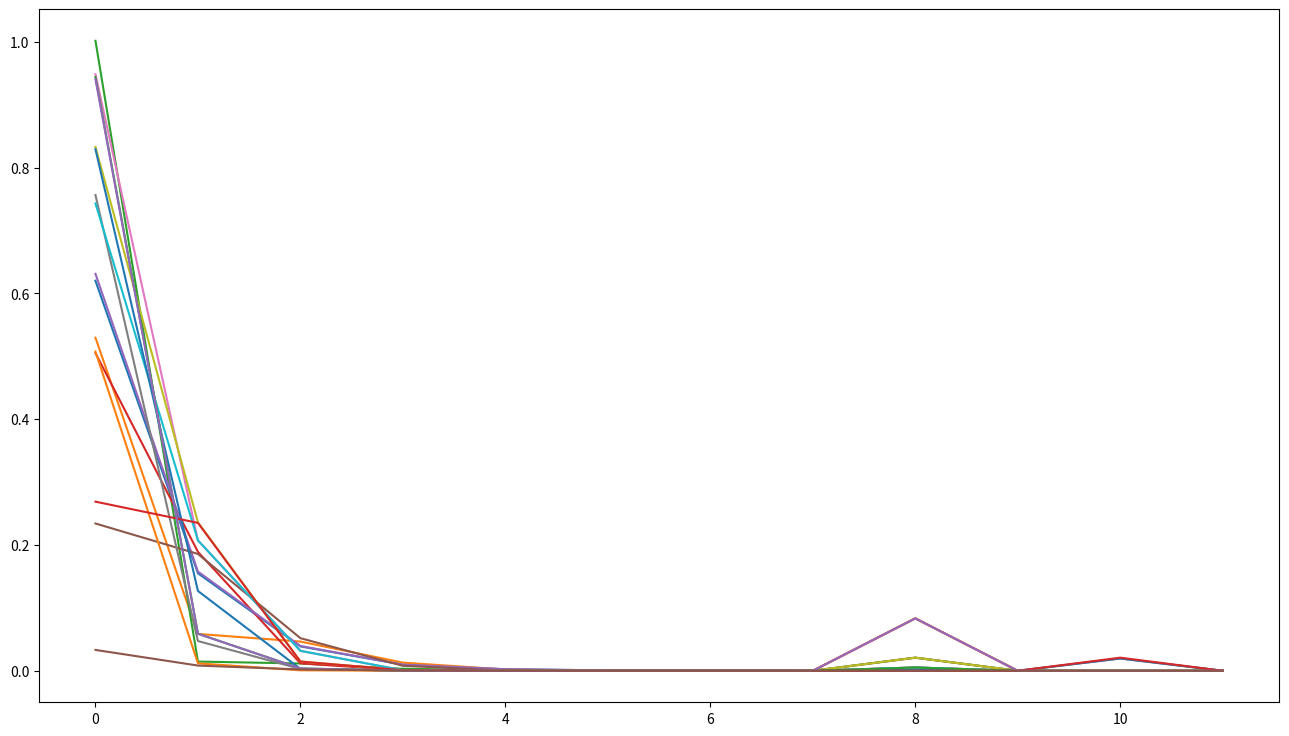
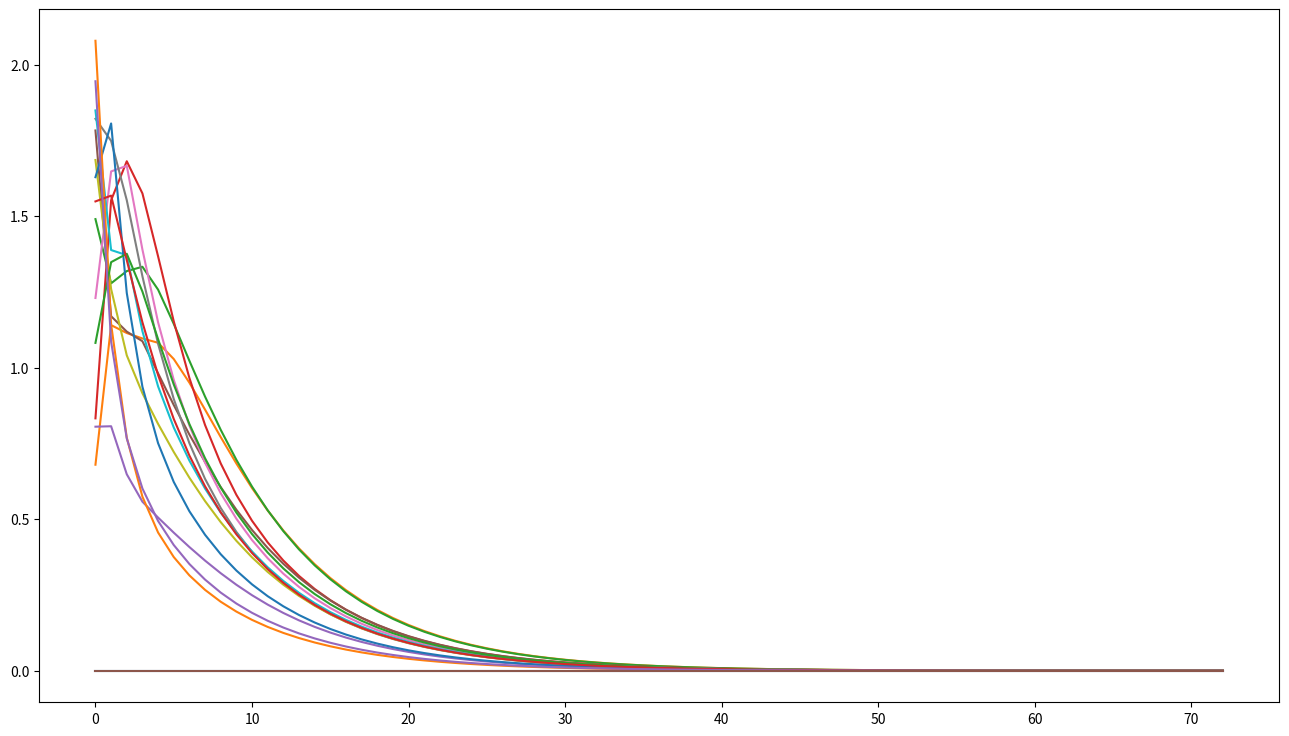

Write the Python code that produced these figures, in order.
# -*- coding: utf-8 -*-
"""
Created on Fri Feb 14 10:41:44 2020

@author: mourad
"""

"""**********************
Policy Iteration 
**********************"""   

import numpy as np
import matplotlib.pyplot as plt
from tqdm import tqdm
import random


gamma = 1 # discounting rate
rewardSize = -1
gridSize = 4
numActions = 4
terminationStates = [[0,0], [gridSize-1, gridSize-1]]
actions = [[-1, 0], [1, 0], [0, 1], [0, -1]]
states = [[i, j] for i in range(gridSize) for j in range(gridSize)]

V = np.zeros((gridSize, gridSize))
deltas = {(i, j):list() for i in range(gridSize) for j in range(gridSize)}     # plotting evolution of V_function

Policy = Policy  = {(i, j):list() for i in range(gridSize) for j in range(gridSize)}
for s in states:
    action = random.choice(actions)  
    Policy[s[0], s[1]] = actions.index(action)
    V [s[0], s[1]]= np.random.random()


def move(InitState, action):
    if InitState in terminationStates:
        return InitState, 0
    reward = rewardSize
    finalState = np.array(InitState) + np.array(action)
    if -1 in finalState or 4 in finalState: 
        finalState = InitState   
    return finalState, reward

initPolicy=Policy
small_enough = 1e-4   
it=0
while True:
  # policy evaluation
  it+=1
  while True:
    bigestChange = 0
    for s in states:
      before=V[s[0], s[1]]
      a = Policy[s[0], s[1]]
      action=actions[a]
      finalState, reward = move(s, action)
      V[s[0], s[1]] = (1/numActions)*(reward + gamma * V[finalState[0], finalState[1]])
      deltas[s[0], s[1]].append(float(np.abs(before-V[s[0], s[1]])))
      bigestChange = max(bigestChange, float(np.abs(before - V[s[0], s[1]])))
    if bigestChange <= small_enough:
      break
  # policy improvement 
  policyConverged = True
  for s in states:
      old_a = Policy[s[0], s[1]]
      new_a = None
      biggestValue = float('-inf')
      for a in actions:
        finalState, reward = move(s, a)
        v = (1/numActions)* (reward + gamma * V[finalState[0], finalState[1]])
        if v > biggestValue:
          biggestValue = v
          indx= actions.index(a)
          new_a = indx
      Policy[s[0], s[1]] = new_a
      if new_a != old_a:
        policyConverged = False
  if policyConverged:
    break

plt.figure(figsize=(16,9))
cells = [list(x)[:] for x in deltas.values()]
for cell in cells:
    plt.plot(cell)
    
    
    
    
"""**********************
Policy Iteration : other implimentation
**********************"""   

import numpy as np
import matplotlib.pyplot as plt
from tqdm import tqdm
import random

gamma = 1 # discounting rate
rewardSize = -1
gridSize = 4
numActions = 4
terminationStates = [[0,0], [gridSize-1, gridSize-1]]
actions = [[-1, 0], [1, 0], [0, 1], [0, -1]]
states = [[i, j] for i in range(gridSize) for j in range(gridSize)]



V = np.zeros((gridSize, gridSize))
deltas = {(i, j):list() for i in range(gridSize) for j in range(gridSize)}     # plotting evolution of V_function

Policy = np.zeros((gridSize, gridSize, numActions))
for s in states:
    randomList=[random.random() for i in range(4)] 
    proba= randomList/np.sum(randomList)
    Policy[s[0], s[1], :] = proba
    V [s[0], s[1]]= np.random.random()

def move(InitState, action):
    if InitState in terminationStates:
        return InitState, 0
    reward = rewardSize
    finalState = np.array(InitState) + np.array(action)
    if -1 in finalState or 4 in finalState: 
        finalState = InitState   
    return finalState, reward

initPolicy=Policy
small_enough = 1e-4   
it=0
while True:
  # policy evaluation
  it+=1
  while True:
    bigestChange = 0
    for s in states:
        v=0
        for a in actions:
            action_indx = actions.index(a)
            finalState, reward = move(s, a)
            v += Policy[s[0], s[1],action_indx]*(reward + gamma * V[finalState[0], finalState[1]]) # u can add (1/numActions)*
        deltas[s[0], s[1]].append( float(np.abs(V[s[0], s[1]]-v)) )
        bigestChange = max(bigestChange, float(np.abs(V[s[0], s[1]]-v)))
        V[s[0], s[1]]=v
    if bigestChange <= small_enough:
      break
  # policy improvement 
  policyConverged = True
  for s in states:
      old_a = Policy[s[0], s[1]]
      new_a = None
      biggestValue = float('-inf')
      for a in actions:
        finalState, reward = move(s, a)
        v =  (reward + gamma * V[finalState[0], finalState[1]]) # u can add (1/numActions)*
        if v > biggestValue:
          biggestValue = v
          indx= actions.index(a)
          new_a = indx
      Policy[s[0], s[1],:] = 0
      Policy[s[0], s[1],new_a] = 1
      policyConverged = (Policy[s[0], s[1],:] == old_a).all()
  if policyConverged:
    break

plt.figure(figsize=(16,9))
cells = [list(x)[:] for x in deltas.values()]
for cell in cells:
    plt.plot(cell)
